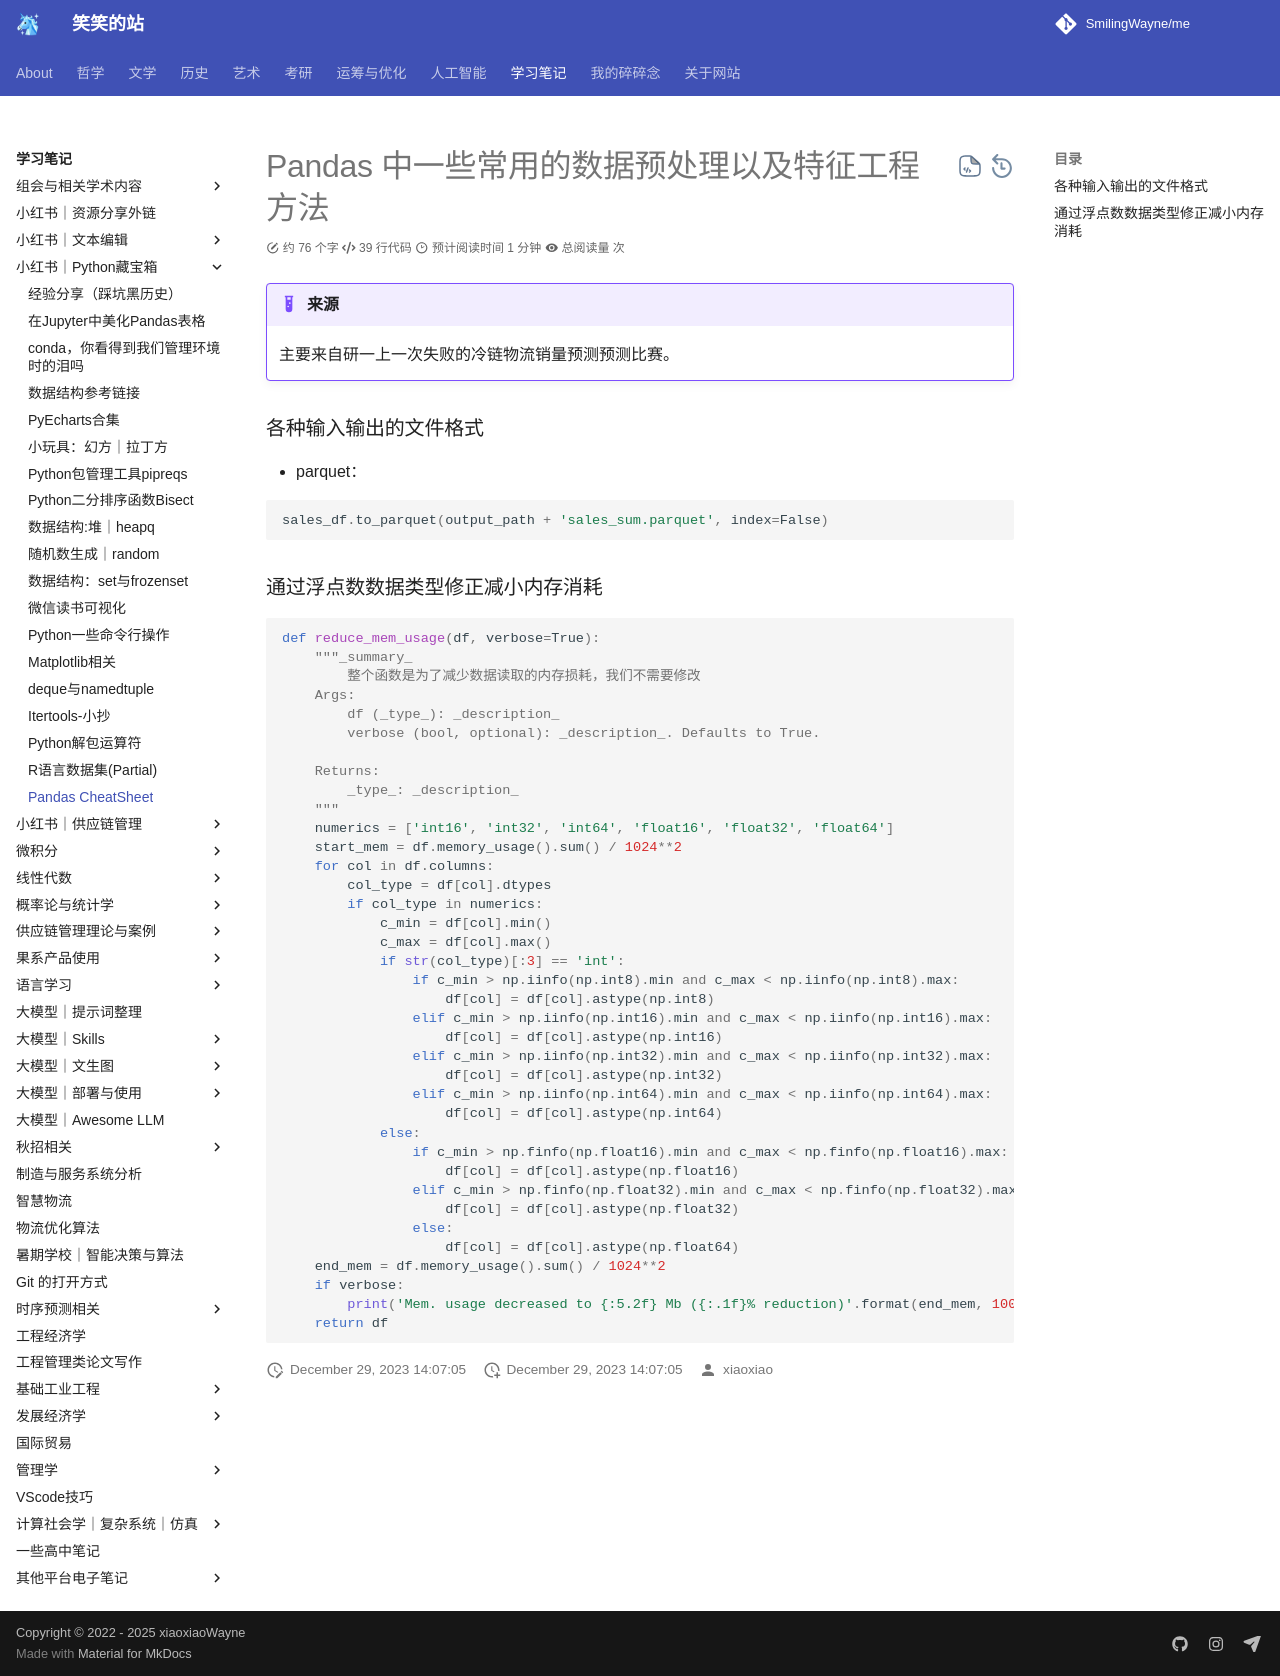

repository: SmilingWayne/me · page: Study/PythonPackages/PythonPieces8/index.html · generator: mkdocs

# Pandas 中一些常用的数据预处理以及特征工程方法



!!! example "来源" 
    
    主要来自研一上一次失败的冷链物流销量预测预测比赛。


### 各种输入输出的文件格式

- parquet：

```python
sales_df.to_parquet(output_path + 'sales_sum.parquet', index=False)
```

### 通过浮点数数据类型修正减小内存消耗


```Python 

def reduce_mem_usage(df, verbose=True):
	"""_summary_
    	整个函数是为了减少数据读取的内存损耗，我们不需要修改
	Args:
		df (_type_): _description_
		verbose (bool, optional): _description_. Defaults to True.

	Returns:
		_type_: _description_
	"""
	numerics = ['int16', 'int32', 'int64', 'float16', 'float32', 'float64']
	start_mem = df.memory_usage().sum() / 1024**2
	for col in df.columns:
		col_type = df[col].dtypes
		if col_type in numerics:
			c_min = df[col].min()
			c_max = df[col].max()
			if str(col_type)[:3] == 'int':
				if c_min > np.iinfo(np.int8).min and c_max < np.iinfo(np.int8).max:
					df[col] = df[col].astype(np.int8)
				elif c_min > np.iinfo(np.int16).min and c_max < np.iinfo(np.int16).max:
					df[col] = df[col].astype(np.int16)
				elif c_min > np.iinfo(np.int32).min and c_max < np.iinfo(np.int32).max:
					df[col] = df[col].astype(np.int32)
				elif c_min > np.iinfo(np.int64).min and c_max < np.iinfo(np.int64).max:
					df[col] = df[col].astype(np.int64)
			else:
				if c_min > np.finfo(np.float16).min and c_max < np.finfo(np.float16).max:
					df[col] = df[col].astype(np.float16)
				elif c_min > np.finfo(np.float32).min and c_max < np.finfo(np.float32).max:
					df[col] = df[col].astype(np.float32)
				else:
					df[col] = df[col].astype(np.float64)
	end_mem = df.memory_usage().sum() / 1024**2
	if verbose:
		print('Mem. usage decreased to {:5.2f} Mb ({:.1f}% reduction)'.format(end_mem, 100 * (start_mem - end_mem) / start_mem))
	return df
```
